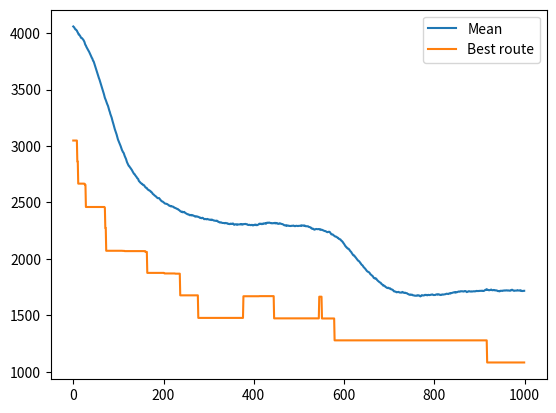

The matplotlib source for this figure:
import numpy as np
import pandas as pd
import random as random
import copy
import operator
from pandas import DataFrame
import matplotlib.pyplot as plt

citys = [0,1,2,3,4,5,6,7,8,9,10,11,12,13,14,15,16,17,18,19,20,21,22,23,24,25]
crossoverpoint = 8
crossoverpoint2 = 18
taxaMult = 3
generet = 1000

numberOfindividuals = 300
son = 3

tour = int(numberOfindividuals * 0.08)

population = []
#matriz adjacency
matrix = [
[0, 0, 4, 0, 0, 0, 0, 0, 0, 0, 0, 0, 0, 0, 0, 0, 0, 0, 0, 0, 0, 0, 0, 0, 0, 0], 
[0, 0, 2, 4, 6, 0, 0, 0, 0, 0, 0, 0, 0, 0, 0, 0, 0, 0, 0, 0, 0, 0, 0, 0, 0, 6], 
[4, 2, 0, 0, 0, 0, 0, 12, 0, 0, 0, 0, 0, 0, 0, 0, 0, 0, 0, 0, 0, 0, 0, 0, 0, 0], 
[0, 4, 0, 0, 5, 0, 0, 0, 0, 7, 0, 0, 0, 0, 0, 0, 0, 0, 0, 0, 0, 7, 0, 0, 0, 0], 
[0, 6, 0, 5, 0, 0, 0, 0, 0, 0, 0, 0, 0, 0, 0, 0, 0, 0, 0, 0, 0, 0, 0, 0, 0, 0], 
[0, 0, 0, 0, 0, 0, 3, 7, 0, 0, 0, 0, 0, 0, 0, 0, 0, 0, 0, 0, 5, 0, 5, 0, 3, 0], 
[0, 0, 0, 0, 0, 3, 0, 4, 0, 2, 0, 0, 0, 0, 0, 0, 0, 0, 0, 0, 0, 8, 0, 0, 0, 0], 
[0, 0, 12, 0, 0, 7, 4, 0, 5, 4, 0, 0, 0, 0, 0, 0, 0, 0, 0, 0, 0, 0, 0, 0, 0, 0], 
[0, 0, 0, 0, 0, 0, 0, 5, 0, 0, 7, 0, 0, 0, 0, 0, 0, 3, 0, 0, 0, 0, 0, 0, 0, 0], 
[0, 0, 0, 7, 0, 0, 2, 4, 0, 0, 0, 0, 0, 0, 0, 5, 0, 0, 7, 0, 0, 0, 0, 0, 0, 0], 
[0, 0, 0, 0, 0, 0, 0, 0, 7, 0, 0, 6, 0, 0, 0, 0, 0, 0, 1, 7, 0, 0, 0, 0, 0, 0], 
[0, 0, 0, 0, 0, 0, 0, 0, 0, 0, 6, 0, 0, 0, 0, 0, 0, 0, 0, 4, 0, 0, 0, 0, 0, 0], 
[0, 0, 0, 0, 0, 0, 0, 0, 0, 0, 0, 0, 0, 0, 0, 0, 0, 0, 0, 0, 4, 0, 0, 0, 8, 7], 
[0, 0, 0, 0, 0, 0, 0, 0, 0, 0, 0, 0, 0, 0, 0, 0, 0, 0, 0, 0, 0, 0, 0, 0, 4, 8], 
[0, 0, 0, 0, 0, 0, 0, 0, 0, 0, 0, 0, 0, 0, 0, 9, 0, 0, 0, 16, 0, 0, 0, 0, 0, 0], 
[0, 0, 0, 0, 0, 0, 0, 0, 0, 5, 0, 0, 0, 0, 9, 0, 0, 0, 0, 0, 0, 0, 0, 5, 0, 0], 
[0, 0, 0, 0, 0, 0, 0, 0, 0, 0, 0, 0, 0, 0, 0, 0, 0, 0, 12, 0, 6, 0, 0, 5, 0, 0], 
[0, 0, 0, 0, 0, 0, 0, 0, 3, 0, 0, 0, 0, 0, 0, 0, 0, 0, 6, 0, 0, 0, 0, 0, 0, 0], 
[0, 0, 0, 0, 0, 0, 0, 0, 0, 7, 1, 0, 0, 0, 0, 0, 12, 6, 0, 0, 0, 0, 0, 0, 0, 0], 
[0, 0, 0, 0, 0, 0, 0, 0, 0, 0, 7, 4, 0, 0, 16, 0, 0, 0, 0, 0, 0, 0, 0, 0, 0, 0], 
[0, 0, 0, 0, 0, 5, 0, 0, 0, 0, 0, 0, 4, 0, 0, 0, 6, 0, 0, 0, 0, 0, 0, 0, 0, 0], 
[0, 0, 0, 7, 0, 0, 8, 0, 0, 0, 0, 0, 0, 0, 0, 0, 0, 0, 0, 0, 0, 0, 0, 0, 0, 0], 
[0, 0, 0, 0, 0, 5, 0, 0, 0, 0, 0, 0, 0, 0, 0, 0, 0, 0, 0, 0, 0, 0, 0, 0, 0, 0], 
[0, 0, 0, 0, 0, 0, 0, 0, 0, 0, 0, 0, 0, 0, 0, 5, 5, 0, 0, 0, 0, 0, 0, 0, 0, 0], 
[0, 0, 0, 0, 0, 3, 0, 0, 0, 0, 0, 0, 8, 4, 0, 0, 0, 0, 0, 0, 0, 0, 0, 0, 0, 0], 
[0, 6, 0, 0, 0, 0, 0, 0, 0, 0, 0, 0, 7, 8, 0, 0, 0, 0, 0, 0, 0, 0, 0, 0, 0, 0]
] 

def punishment(arrey):
    for item in range(len(arrey)-1):
        for item2 in range(len(arrey)-1):
            if(item != item2 and arrey[item][item2]==0):
                arrey[item][item2] =200
    return arrey


def calc_dist(pop,matrix):
    dist = 0
    for item in range(len(pop)-1):
        dist = dist + matrix[pop[item]][pop[item+1]]
    return dist

def generateInitialPop(citys,matrix_int):
    for ind in range(numberOfindividuals):
        newCitys = random.sample(citys, len(citys))
        vet = newCitys
        newCitysWithFitness = (calc_dist(newCitys,matrix_int))
        vet.append(newCitysWithFitness)
        population.append(vet)
    return population


def selection(population):
    initTour = random.sample(range(0,numberOfindividuals),tour)
    L =[]
    for item in initTour:
        L.append(copy.deepcopy(population[item]))
    L = sorted(L, key=operator.itemgetter(len(citys)))
    return L[0:2]


def mediaFitness(population):
    value = 0
    for i in population:
        value = value + i[len(i)-1]
    return value/len(population)

def bestFitness(population):
    x = sorted(copy.deepcopy(population),key=operator.itemgetter(len(citys)))
    return x[0][len(citys)]


def pmx(arrey1, arrey2):
    son = []
    count = 0
    for i in arrey1:
        if(count == crossoverpoint):
            break
    if(i not in arrey2[crossoverpoint:crossoverpoint2]):
        son.append(i)
        count = count+1
    son.extend(arrey2[crossoverpoint:crossoverpoint2])
    son.extend([x for x in arrey1 if x not in son])
    return son



def mutation (population,randGene1,randGene2):
    gene1 = population[randGene1]
    gene2 = population[randGene2]
    population[randGene1] = gene2
    population[randGene2] = gene1
    return population



matrix = punishment(matrix)
pop = citys

popInt = generateInitialPop(pop,matrix)

newPop = []
graf = []

for geracao in range(generet):

    for item in range(son):
        estorcatico = selection(popInt)
        estorcatico[0].pop(len(citys))
        estorcatico[1].pop(len(citys))
        pmxV = pmx(estorcatico[0],estorcatico[1])
        mutacaoX = random.sample(range(1, 100),1)
        if mutacaoX[0] < taxaMult:
            pmxV = mutation(pmxV,7,15)
        pmxV.append(calc_dist(pmxV,matrix))
        newPop.append(pmxV)
    for app in range(numberOfindividuals - son):
        newPop.append(popInt[app])

    popInt = copy.deepcopy(newPop)
    newPop = []
    graf.append([mediaFitness(popInt),bestFitness(popInt)])
    print(f'Fim geração: {geracao} média: {mediaFitness(popInt)} : best: {bestFitness(popInt)}')

df = DataFrame(graf,columns=["Mean","Best route"])
df.plot()
plt.show()